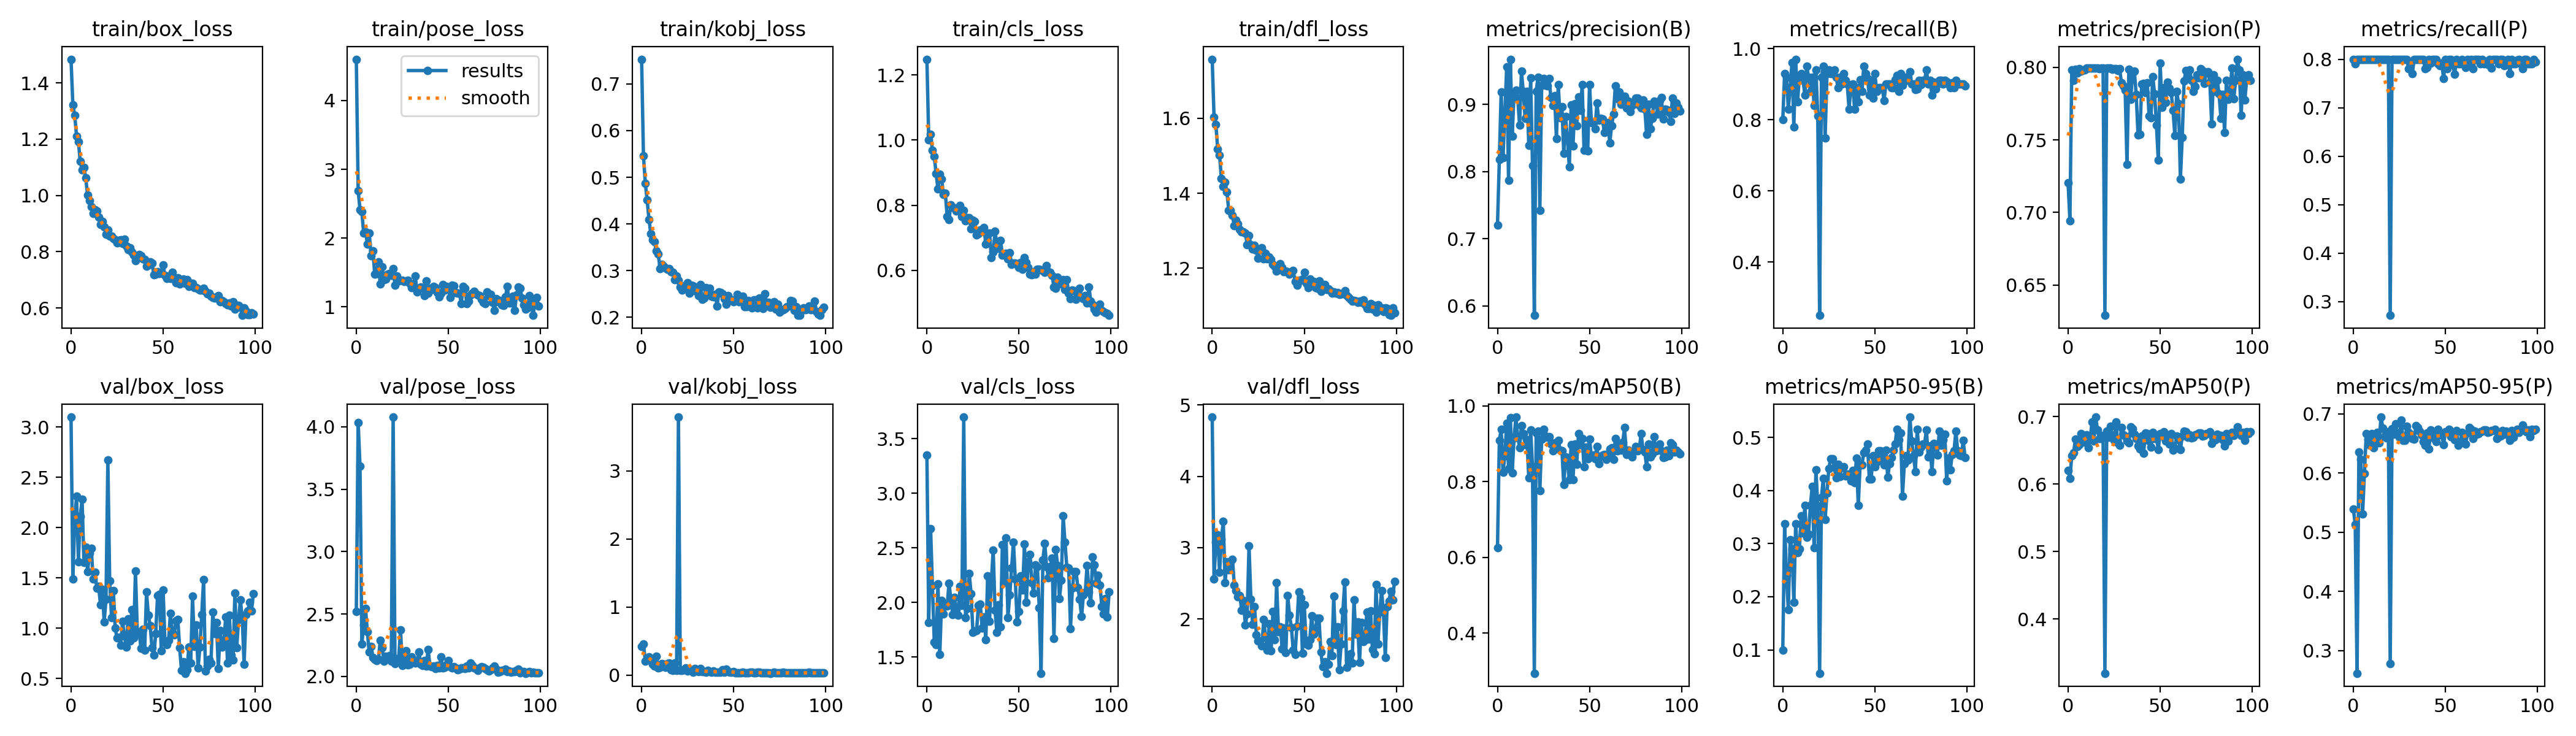

The file beside this chart, header and first rows:
epoch, train/box_loss, train/pose_loss, train/kobj_loss, train/cls_loss, train/dfl_loss, metrics/precision(B), metrics/recall(B), metrics/mAP50(B), metrics/mAP50-95(B), metrics/precision(P), metrics/recall(P), metrics/mAP50(P), metrics/mAP50-95(P), val/box_loss, val/pose_loss, val/kobj_loss, val/cls_loss, val/dfl_loss, lr/pg0, lr/pg1, lr/pg2
0, 1.484, 4.601, 0.7529, 1.248, 1.758, 0.7206, 0.8, 0.6248, 0.09976, 0.7205, 0.8, 0.6205, 0.5391, 3.098, 2.522, 0.4238, 3.349, 4.83, 0.0006613, 0.0006613, 0.0006613
1, 1.321, 2.692, 0.546, 1.001, 1.603, 0.8175, 0.93, 0.9091, 0.3369, 0.6945, 0.79, 0.6088, 0.5135, 1.49, 4.032, 0.454, 1.817, 2.559, 0.001315, 0.001315, 0.001315
2, 1.286, 2.416, 0.4875, 1.018, 1.583, 0.9185, 0.92, 0.9375, 0.2399, 0.7981, 0.8, 0.6421, 0.2619, 2.064, 3.683, 0.2045, 2.679, 3.074, 0.001955, 0.001955, 0.001955
3, 1.21, 2.384, 0.4515, 0.9678, 1.517, 0.8209, 0.83, 0.8244, 0.1762, 0.7911, 0.8, 0.6464, 0.6359, 2.315, 2.262, 0.2358, 2.154, 3.182, 0.001941, 0.001941, 0.001941
4, 1.191, 2.072, 0.4099, 0.9494, 1.501, 0.8885, 0.89, 0.8687, 0.3076, 0.7986, 0.8, 0.6668, 0.6235, 1.662, 2.414, 0.2661, 1.636, 2.656, 0.001941, 0.001941, 0.001941
5, 1.121, 2.095, 0.3797, 0.8975, 1.439, 0.9555, 0.96, 0.9539, 0.29, 0.7961, 0.8, 0.6555, 0.5309, 2.113, 2.542, 0.2107, 1.617, 3.118, 0.001921, 0.001921, 0.001921
6, 1.091, 1.916, 0.3666, 0.8503, 1.418, 0.7865, 0.78, 0.8338, 0.1893, 0.7989, 0.8, 0.6583, 0.5994, 2.283, 2.356, 0.1545, 2.173, 3.367, 0.001901, 0.001901, 0.001901
7, 1.1, 2.076, 0.3627, 0.8951, 1.43, 0.9672, 0.97, 0.9683, 0.3373, 0.7974, 0.8, 0.6744, 0.6671, 1.653, 2.194, 0.1276, 1.527, 2.511, 0.001881, 0.001881, 0.001881
8, 1.061, 1.744, 0.3423, 0.8798, 1.403, 0.8531, 0.85, 0.8235, 0.2829, 0.7979, 0.8, 0.6721, 0.6573, 1.804, 2.242, 0.2763, 2.021, 2.8, 0.001861, 0.001861, 0.001861
9, 1, 1.815, 0.336, 0.8329, 1.355, 0.9179, 0.92, 0.9159, 0.2894, 0.7981, 0.8, 0.6617, 0.6469, 1.564, 2.153, 0.1083, 1.895, 2.688, 0.001842, 0.001842, 0.001842
10, 0.9825, 1.479, 0.3049, 0.8375, 1.355, 0.9207, 0.9292, 0.97, 0.3528, 0.7994, 0.8, 0.6729, 0.6666, 1.743, 2.138, 0.1121, 1.968, 2.804, 0.001822, 0.001822, 0.001822
11, 0.9591, 1.488, 0.3132, 0.7654, 1.341, 0.9094, 0.91, 0.9191, 0.3201, 0.7994, 0.8, 0.6537, 0.6431, 1.796, 2.126, 0.1647, 1.971, 2.837, 0.001802, 0.001802, 0.001802
12, 0.9352, 1.65, 0.3092, 0.7555, 1.314, 0.8693, 0.87, 0.8895, 0.3715, 0.7994, 0.8, 0.667, 0.6617, 1.489, 2.136, 0.154, 2.176, 2.475, 0.001782, 0.001782, 0.001782
13, 0.9498, 1.329, 0.3051, 0.8016, 1.329, 0.9492, 0.95, 0.9475, 0.3121, 0.7993, 0.8, 0.6918, 0.6686, 1.556, 2.288, 0.1137, 2.034, 2.401, 0.001762, 0.001762, 0.001762
14, 0.9446, 1.587, 0.3035, 0.7935, 1.319, 0.9194, 0.92, 0.9262, 0.3173, 0.7993, 0.8, 0.6641, 0.651, 1.401, 2.231, 0.1631, 1.893, 2.31, 0.001743, 0.001743, 0.001743
15, 0.922, 1.397, 0.304, 0.7914, 1.304, 0.8793, 0.88, 0.8972, 0.3721, 0.7994, 0.8, 0.6993, 0.6947, 1.417, 2.123, 0.1719, 2.048, 2.331, 0.001723, 0.001723, 0.001723
16, 0.8967, 1.404, 0.2971, 0.7821, 1.297, 0.9192, 0.92, 0.9102, 0.4082, 0.7993, 0.8, 0.6801, 0.6762, 1.233, 2.161, 0.08082, 1.934, 2.125, 0.001703, 0.001703, 0.001703
17, 0.9081, 1.475, 0.2969, 0.7879, 1.297, 0.8391, 0.84, 0.8103, 0.2918, 0.7991, 0.8, 0.6673, 0.6615, 1.388, 2.151, 0.07225, 1.882, 2.26, 0.001683, 0.001683, 0.001683
18, 0.8871, 1.481, 0.2811, 0.7994, 1.294, 0.9393, 0.94, 0.9361, 0.439, 0.7993, 0.8, 0.6678, 0.6595, 1.065, 2.167, 0.1745, 2.151, 1.915, 0.001663, 0.001663, 0.001663
19, 0.8618, 1.456, 0.288, 0.7663, 1.264, 0.8092, 0.81, 0.8395, 0.3713, 0.7992, 0.8, 0.6723, 0.6694, 1.287, 2.121, 0.06517, 1.976, 2.071, 0.001644, 0.001644, 0.001644
20, 0.8773, 1.553, 0.2795, 0.7835, 1.286, 0.5858, 0.25, 0.2945, 0.05595, 0.6292, 0.2716, 0.3198, 0.2786, 2.67, 4.077, 3.793, 3.698, 3.025, 0.001624, 0.001624, 0.001624
21, 0.8545, 1.319, 0.2643, 0.7518, 1.263, 0.9193, 0.92, 0.9281, 0.3869, 0.7994, 0.8, 0.678, 0.6752, 1.469, 2.103, 0.06436, 1.86, 2.279, 0.001604, 0.001604, 0.001604
22, 0.855, 1.451, 0.2587, 0.7621, 1.252, 0.9406, 0.9497, 0.9326, 0.4231, 0.7993, 0.8, 0.6692, 0.6653, 1.107, 2.14, 0.06886, 1.945, 1.921, 0.001584, 0.001584, 0.001584
23, 0.8469, 1.377, 0.2681, 0.7625, 1.26, 0.7424, 0.7493, 0.7758, 0.3453, 0.7993, 0.8, 0.6858, 0.6837, 1.376, 2.142, 0.08008, 2.265, 2.174, 0.001564, 0.001564, 0.001564
24, 0.8423, 1.391, 0.265, 0.7271, 1.249, 0.9284, 0.93, 0.9112, 0.3953, 0.7986, 0.8, 0.6714, 0.6662, 0.9994, 2.373, 0.1018, 2.083, 1.783, 0.001545, 0.001545, 0.001545
25, 0.8321, 1.382, 0.2744, 0.7539, 1.227, 0.9389, 0.94, 0.9378, 0.441, 0.799, 0.8, 0.6648, 0.6606, 0.9019, 2.089, 0.05791, 1.728, 1.69, 0.001525, 0.001525, 0.001525
26, 0.8407, 1.372, 0.2522, 0.7501, 1.25, 0.9287, 0.93, 0.9192, 0.4602, 0.7989, 0.8, 0.6923, 0.6895, 0.9103, 2.12, 0.08854, 1.74, 1.692, 0.001505, 0.001505, 0.001505
27, 0.8431, 1.376, 0.2691, 0.7097, 1.254, 0.9276, 0.93, 0.9166, 0.4595, 0.7979, 0.8, 0.6609, 0.6553, 0.8347, 2.208, 0.07505, 1.747, 1.624, 0.001485, 0.001485, 0.001485
28, 0.8293, 1.383, 0.2673, 0.7129, 1.226, 0.9388, 0.94, 0.9176, 0.4431, 0.7988, 0.8, 0.6579, 0.6549, 1.066, 2.094, 0.04272, 1.976, 1.991, 0.001465, 0.001465, 0.001465
29, 0.8436, 1.346, 0.2576, 0.7238, 1.24, 0.9102, 0.92, 0.8982, 0.424, 0.7892, 0.8, 0.6839, 0.6791, 0.9233, 2.098, 0.09244, 1.983, 1.743, 0.001446, 0.001446, 0.001446
30, 0.8196, 1.278, 0.2596, 0.7199, 1.226, 0.8985, 0.89, 0.8819, 0.449, 0.7872, 0.78, 0.6733, 0.6692, 0.8159, 2.156, 0.06912, 1.767, 1.563, 0.001426, 0.001426, 0.001426
31, 0.8077, 1.289, 0.2465, 0.7312, 1.23, 0.9134, 0.92, 0.9017, 0.4266, 0.7842, 0.79, 0.671, 0.6658, 1.094, 2.125, 0.0458, 1.867, 1.933, 0.001406, 0.001406, 0.001406
32, 0.8136, 1.452, 0.2706, 0.6811, 1.223, 0.8491, 0.9003, 0.8878, 0.4433, 0.7331, 0.77, 0.6635, 0.6589, 0.8737, 2.106, 0.09066, 1.662, 1.555, 0.001386, 0.001386, 0.001386
33, 0.7976, 1.216, 0.2382, 0.6925, 1.211, 0.929, 0.93, 0.9092, 0.4442, 0.7987, 0.8, 0.6611, 0.6571, 1.186, 2.121, 0.0462, 2.242, 2.108, 0.001366, 0.001366, 0.001366
34, 0.7873, 1.275, 0.2408, 0.7144, 1.205, 0.8797, 0.91, 0.8835, 0.4269, 0.7777, 0.8, 0.6844, 0.6801, 0.9038, 2.196, 0.0488, 1.828, 1.706, 0.001347, 0.001347, 0.001347
35, 0.7688, 1.285, 0.264, 0.6386, 1.192, 0.8961, 0.9, 0.8816, 0.4309, 0.7958, 0.8, 0.682, 0.6772, 1.567, 2.099, 0.03866, 2.192, 2.511, 0.001327, 0.001327, 0.001327
36, 0.7857, 1.269, 0.254, 0.6571, 1.203, 0.8275, 0.83, 0.7916, 0.43, 0.7971, 0.8, 0.674, 0.6713, 0.9672, 2.091, 0.06383, 2.482, 1.823, 0.001307, 0.001307, 0.001307
37, 0.7894, 1.163, 0.2629, 0.7195, 1.212, 0.8815, 0.893, 0.8653, 0.4178, 0.781, 0.8, 0.6673, 0.6647, 0.962, 2.127, 0.05156, 1.927, 1.894, 0.001287, 0.001287, 0.001287
38, 0.7846, 1.381, 0.2454, 0.6807, 1.202, 0.8469, 0.9, 0.8527, 0.4383, 0.7532, 0.8, 0.6566, 0.6535, 0.8019, 2.085, 0.04086, 1.729, 1.585, 0.001267, 0.001267, 0.001267
39, 0.7741, 1.202, 0.2437, 0.6676, 1.19, 0.8069, 0.83, 0.8046, 0.4149, 0.7539, 0.78, 0.652, 0.6472, 0.9929, 2.216, 0.05881, 1.979, 1.876, 0.001248, 0.001248, 0.001248
40, 0.7722, 1.27, 0.2491, 0.6915, 1.193, 0.8991, 0.8906, 0.8977, 0.4607, 0.7885, 0.7832, 0.6712, 0.6683, 0.7818, 2.083, 0.04239, 1.779, 1.529, 0.001228, 0.001228, 0.001228
41, 0.7489, 1.251, 0.2245, 0.6471, 1.192, 0.838, 0.85, 0.8056, 0.3716, 0.7887, 0.8, 0.6458, 0.6412, 1.359, 2.078, 0.04003, 2.532, 2.329, 0.001208, 0.001208, 0.001208
42, 0.7522, 1.294, 0.2546, 0.6492, 1.185, 0.9011, 0.9115, 0.899, 0.4492, 0.7826, 0.7919, 0.6753, 0.6729, 1.131, 2.083, 0.03697, 2.185, 2.05, 0.001188, 0.001188, 0.001188
43, 0.7644, 1.281, 0.253, 0.6524, 1.19, 0.8683, 0.88, 0.8453, 0.4486, 0.7893, 0.8, 0.6749, 0.6706, 1.024, 2.066, 0.04296, 2.593, 1.883, 0.001168, 0.001168, 0.001168
44, 0.7586, 1.209, 0.25, 0.6357, 1.195, 0.9107, 0.95, 0.9263, 0.4711, 0.7666, 0.8, 0.6638, 0.6585, 0.8062, 2.089, 0.07743, 1.863, 1.566, 0.001149, 0.001149, 0.001149
45, 0.7175, 1.148, 0.2401, 0.6546, 1.164, 0.8906, 0.93, 0.898, 0.4763, 0.7654, 0.8, 0.6545, 0.6532, 0.7321, 2.07, 0.03973, 2.071, 1.502, 0.001129, 0.001129, 0.001129
46, 0.7198, 1.196, 0.2284, 0.6185, 1.154, 0.9289, 0.9149, 0.9139, 0.4877, 0.7935, 0.79, 0.6766, 0.6736, 0.9487, 2.155, 0.08209, 2.315, 1.9, 0.001109, 0.001109, 0.001109
47, 0.7293, 1.325, 0.247, 0.622, 1.168, 0.8316, 0.87, 0.8393, 0.4222, 0.7815, 0.7871, 0.6673, 0.6643, 1.328, 2.068, 0.05125, 2.555, 2.385, 0.001089, 0.001089, 0.001089
48, 0.7214, 1.242, 0.2373, 0.6216, 1.168, 0.8758, 0.91, 0.8905, 0.4212, 0.7601, 0.792, 0.6675, 0.6645, 1.337, 2.071, 0.04363, 2.214, 2.293, 0.001069, 0.001069, 0.001069
49, 0.726, 1.297, 0.237, 0.6179, 1.171, 0.8305, 0.86, 0.86, 0.4661, 0.7359, 0.76, 0.6516, 0.6485, 0.7767, 2.093, 0.03887, 1.823, 1.521, 0.00105, 0.00105, 0.00105
50, 0.7523, 1.261, 0.2334, 0.6088, 1.189, 0.9294, 0.93, 0.9126, 0.4447, 0.8029, 0.8, 0.6752, 0.6698, 1.383, 2.126, 0.04952, 1.921, 2.2, 0.00103, 0.00103, 0.00103
51, 0.7147, 1.137, 0.2372, 0.6248, 1.159, 0.8731, 0.88, 0.8648, 0.4542, 0.7725, 0.78, 0.6711, 0.6696, 0.8698, 2.079, 0.03241, 2.243, 1.646, 0.00101, 0.00101, 0.00101
52, 0.7052, 1.315, 0.2489, 0.6035, 1.148, 0.8728, 0.89, 0.8704, 0.4742, 0.7857, 0.8, 0.6772, 0.6742, 0.8348, 2.07, 0.03429, 2.117, 1.631, 0.0009902, 0.0009902, 0.0009902
53, 0.7137, 1.306, 0.2336, 0.6401, 1.171, 0.8637, 0.89, 0.8604, 0.4748, 0.7759, 0.8, 0.6643, 0.6611, 0.8833, 2.078, 0.02996, 2.535, 1.707, 0.0009704, 0.0009704, 0.0009704
54, 0.7059, 1.205, 0.2343, 0.6236, 1.16, 0.9018, 0.89, 0.893, 0.4605, 0.7898, 0.7891, 0.673, 0.6688, 1.15, 2.07, 0.03238, 2.005, 2.042, 0.0009506, 0.0009506, 0.0009506
55, 0.7262, 1.203, 0.2456, 0.6098, 1.165, 0.8768, 0.8543, 0.8466, 0.4478, 0.7854, 0.7688, 0.6595, 0.6565, 0.9554, 2.055, 0.03828, 2.375, 1.787, 0.0009308, 0.0009308, 0.0009308
56, 0.707, 1.198, 0.2234, 0.5886, 1.149, 0.879, 0.9, 0.8667, 0.4762, 0.7825, 0.8, 0.6749, 0.6719, 0.9358, 2.058, 0.02726, 2.442, 1.849, 0.000911, 0.000911, 0.000911
57, 0.6904, 1.048, 0.2224, 0.5873, 1.147, 0.8782, 0.9, 0.8692, 0.4251, 0.7701, 0.79, 0.6507, 0.6475, 1.076, 2.068, 0.03176, 2.18, 2.015, 0.0008912, 0.0008912, 0.0008912
58, 0.7079, 1.302, 0.2362, 0.5959, 1.166, 0.8585, 0.9, 0.8716, 0.4502, 0.7529, 0.79, 0.6534, 0.6512, 1.086, 2.067, 0.03502, 2.088, 2.01, 0.0008714, 0.0008714, 0.0008714
59, 0.6856, 1.274, 0.2291, 0.5884, 1.139, 0.8723, 0.89, 0.8586, 0.4617, 0.7835, 0.8, 0.6716, 0.6686, 0.8054, 2.064, 0.04085, 2.345, 1.54, 0.0008516, 0.0008516, 0.0008516
... 40 more rows
